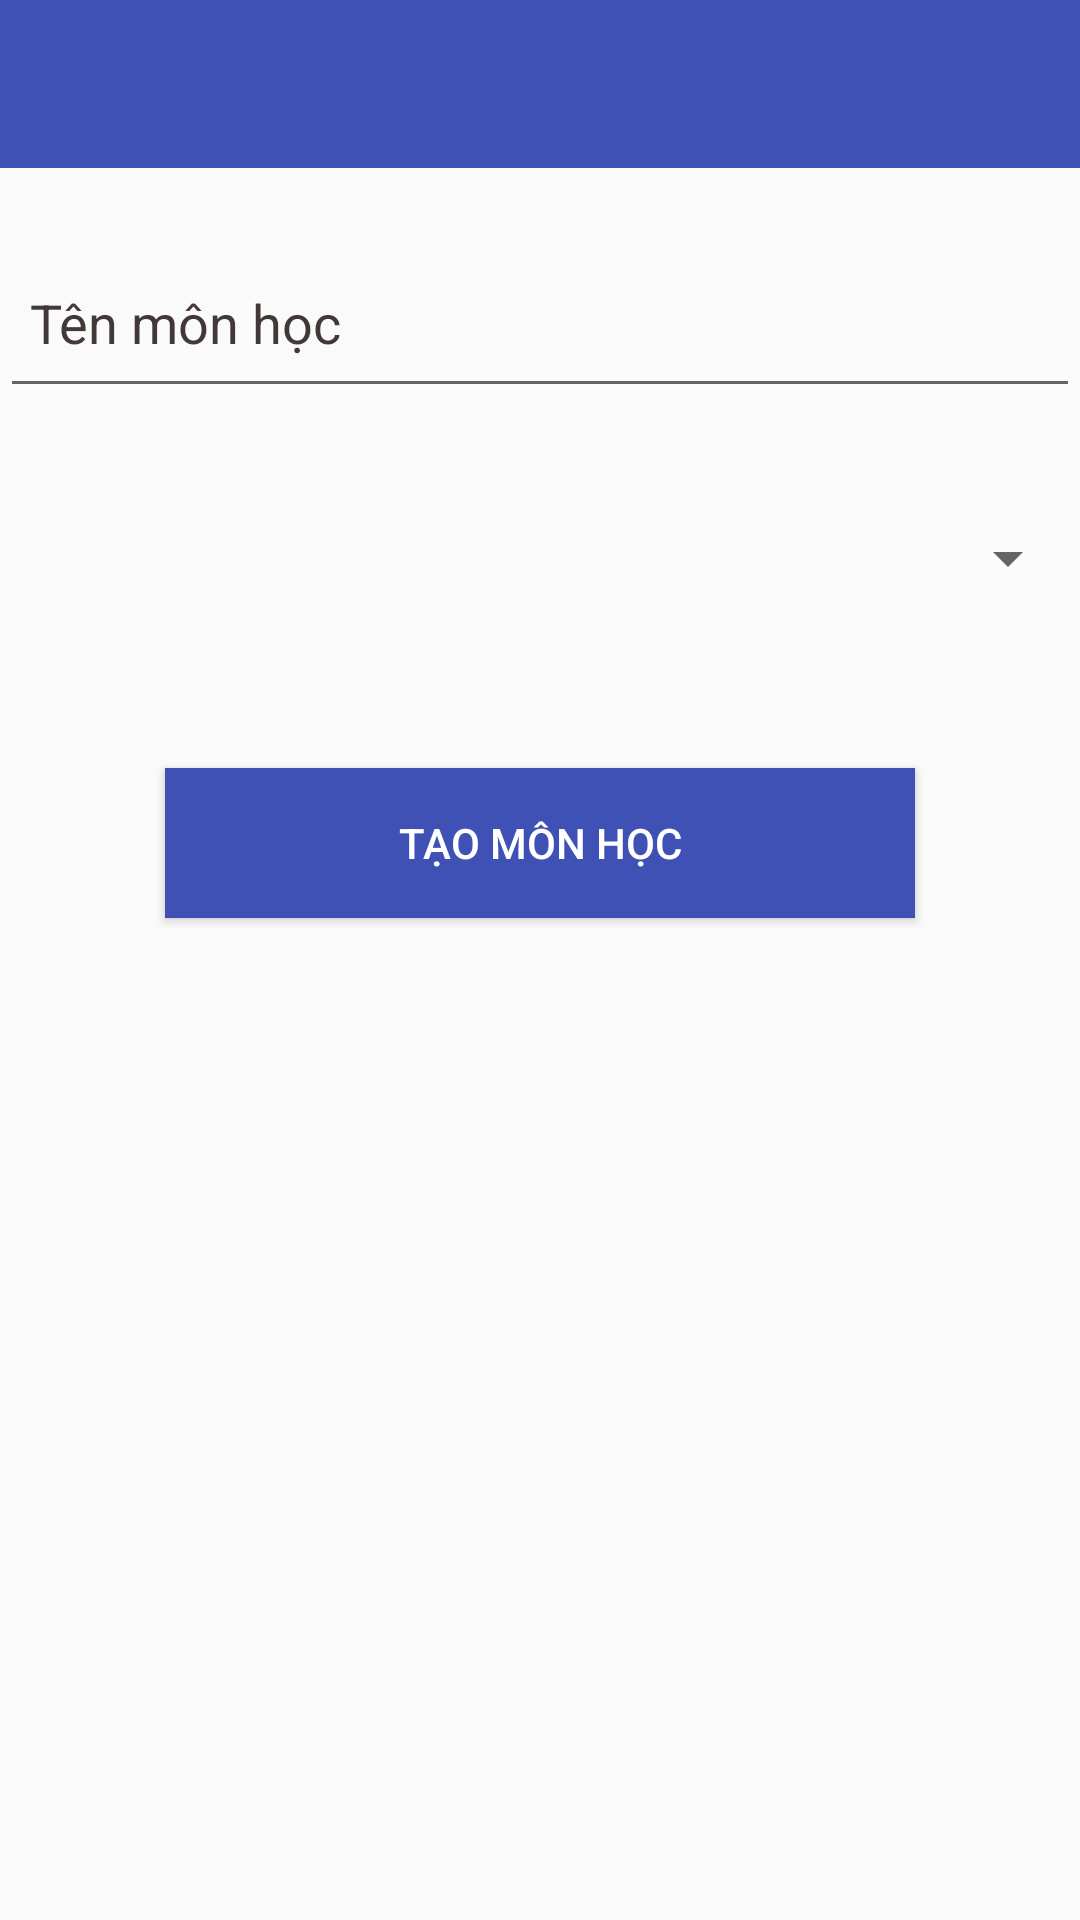

Here is an Android app screen rendered from its layout file. Give the layout XML and the strings, colors and styles it references.
<!-- AndroidManifest.xml: application theme Theme.UTEHY_app -->
<!-- res/layout/activity__tao_mon_hoc.xml -->
<?xml version="1.0" encoding="utf-8"?>
<LinearLayout
    android:orientation="vertical"
    xmlns:android="http://schemas.android.com/apk/res/android"
    xmlns:app="http://schemas.android.com/apk/res-auto"
    xmlns:tools="http://schemas.android.com/tools"
    android:layout_width="match_parent"
    android:layout_height="match_parent"
    tools:context=".ThemTaiKhoan.Activity_ThemTaiKhoan">
    <androidx.appcompat.widget.Toolbar
        android:layout_width="match_parent"
        android:layout_height="wrap_content"
        android:id="@+id/ThemMH__toolbar"
        android:background="#3F51B5"
        app:titleTextColor="#fff"
        />

    

    <EditText
        android:id="@+id/ThemMH_edtTenMH"
        android:layout_width="match_parent"
        android:layout_height="60dp"
        android:layout_gravity="center"
        android:layout_marginTop="20dp"
        android:hint="Tên môn học"
        android:paddingLeft="10dp"
        android:textColorHint="#423838"></EditText>

    <Spinner
        android:id="@+id/ThemMH_spnSoTC"
        android:layout_marginTop="20dp"
        android:layout_width="match_parent"
        android:layout_height="60dp"
        android:layout_gravity="center"></Spinner>

    <Button
        android:id="@+id/ThemMH_btnTaoMH"
        android:layout_width="250dp"
        android:layout_height="50dp"
        android:layout_gravity="center"
        android:background="#3F51B5"
        android:layout_marginTop="40dp"
        android:textColor="#fff"
        android:text="Tạo môn học"></Button>

</LinearLayout>
<!-- resources referenced by this layout -->
<resources>
  <style name="Theme.UTEHY_app" parent="Theme.AppCompat.Light.NoActionBar">
          
          <item name="colorPrimary">@color/purple_500</item>
          <item name="colorPrimaryVariant">@color/purple_700</item>
          <item name="colorOnPrimary">@color/white</item>
          
          <item name="colorSecondary">@color/teal_200</item>
          <item name="colorSecondaryVariant">@color/teal_700</item>
          <item name="colorOnSecondary">@color/black</item>
          
          <item name="android:statusBarColor" tools:targetApi="l">?attr/colorPrimaryVariant</item>
          
      </style>
  <color name="purple_500">#FF6200EE</color>
  <color name="purple_700">#FF3700B3</color>
  <color name="white">#FFFFFFFF</color>
  <color name="teal_200">#FF03DAC5</color>
  <color name="teal_700">#FF018786</color>
  <color name="black">#FF000000</color>
</resources>
